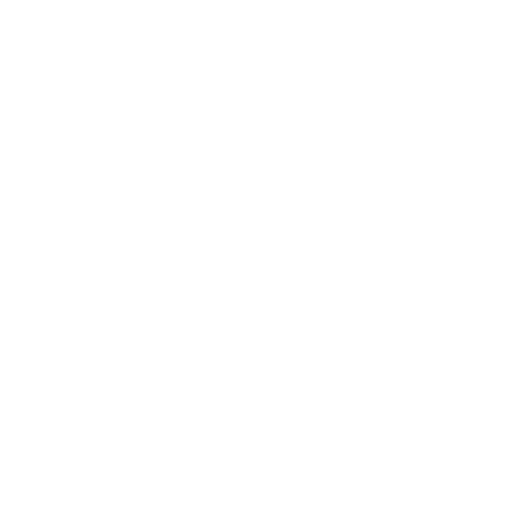
t = 0.00 s
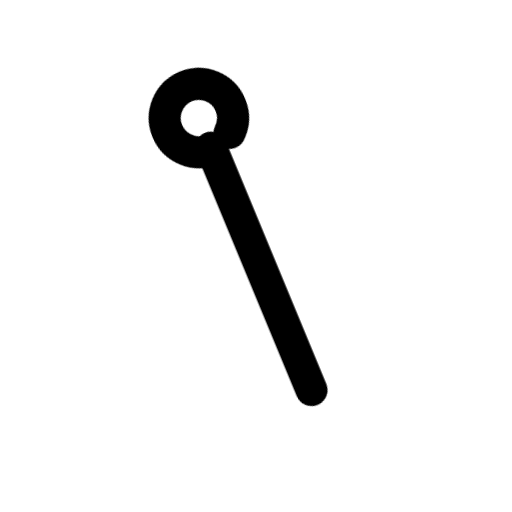
t = 0.44 s
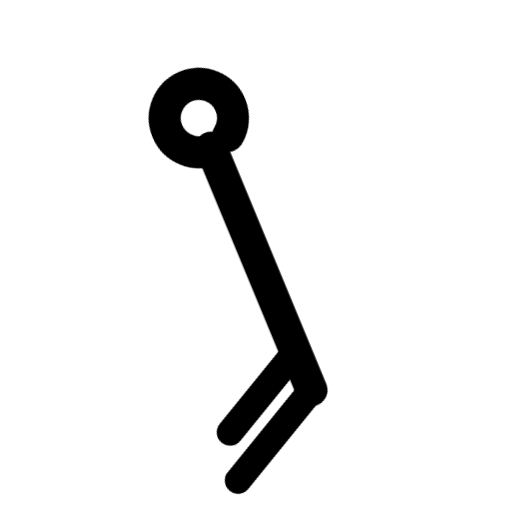
t = 0.88 s
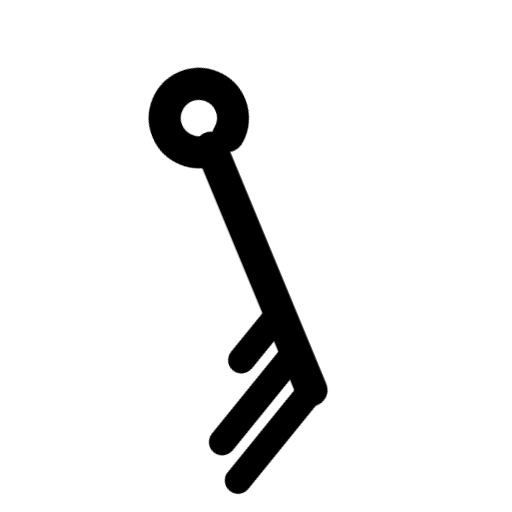
t = 1.25 s
t = 1.79 s: frame unchanged from t = 1.25 s, image omitted
t = 2.33 s: frame unchanged from t = 1.25 s, image omitted

The animated SVG that drew these frames (rendered in a browser with its animation timeline set to each time). Animation: 5 CSS @keyframes rules; one cycle of 2.65 s, repeats indefinitely.

<svg xmlns="http://www.w3.org/2000/svg" width="24" height="24" fill="none" stroke="currentColor" stroke-linecap="round" stroke-linejoin="round" stroke-width="2" viewBox="0 0 24 24">
    <!-- Generated by scripts/icon-expansion/generate.mjs -->
    <!-- Motion: trace each stroke from its own origin, accumulate the drawing, then hold before restarting. -->
    <style>
        @media (prefers-reduced-motion: no-preference) {
            @keyframes ira-stroke-wind-barb-sse-25kt-0 { 0% { stroke-dashoffset: 1; opacity: 0; } 0.4% { opacity: 1; } 9.4%, 88% { stroke-dashoffset: 0; opacity: 1; } 100% { stroke-dashoffset: 0; opacity: 0; } }
            [data-ira-stroke-reveal="wind-barb-sse-25kt"] [data-ira-line="0"] { stroke-dasharray: 1 1; animation: ira-stroke-wind-barb-sse-25kt-0 2.65s cubic-bezier(.25,.65,.35,1) infinite; }
            @keyframes ira-stroke-wind-barb-sse-25kt-1 { 0%, 9.4% { stroke-dashoffset: 1; opacity: 0; } 9.8% { opacity: 1; } 18.8%, 88% { stroke-dashoffset: 0; opacity: 1; } 100% { stroke-dashoffset: 0; opacity: 0; } }
            [data-ira-stroke-reveal="wind-barb-sse-25kt"] [data-ira-line="1"] { stroke-dasharray: 1 1; animation: ira-stroke-wind-barb-sse-25kt-1 2.65s cubic-bezier(.25,.65,.35,1) infinite; }
            @keyframes ira-stroke-wind-barb-sse-25kt-2 { 0%, 18.8% { stroke-dashoffset: 1; opacity: 0; } 19.2% { opacity: 1; } 28.2%, 88% { stroke-dashoffset: 0; opacity: 1; } 100% { stroke-dashoffset: 0; opacity: 0; } }
            [data-ira-stroke-reveal="wind-barb-sse-25kt"] [data-ira-line="2"] { stroke-dasharray: 1 1; animation: ira-stroke-wind-barb-sse-25kt-2 2.65s cubic-bezier(.25,.65,.35,1) infinite; }
            @keyframes ira-stroke-wind-barb-sse-25kt-3 { 0%, 28.2% { stroke-dashoffset: 1; opacity: 0; } 28.6% { opacity: 1; } 37.6%, 88% { stroke-dashoffset: 0; opacity: 1; } 100% { stroke-dashoffset: 0; opacity: 0; } }
            [data-ira-stroke-reveal="wind-barb-sse-25kt"] [data-ira-line="3"] { stroke-dasharray: 1 1; animation: ira-stroke-wind-barb-sse-25kt-3 2.65s cubic-bezier(.25,.65,.35,1) infinite; }
            @keyframes ira-stroke-wind-barb-sse-25kt-4 { 0%, 37.6% { stroke-dashoffset: 1; opacity: 0; } 38% { opacity: 1; } 47%, 88% { stroke-dashoffset: 0; opacity: 1; } 100% { stroke-dashoffset: 0; opacity: 0; } }
            [data-ira-stroke-reveal="wind-barb-sse-25kt"] [data-ira-line="4"] { stroke-dasharray: 1 1; animation: ira-stroke-wind-barb-sse-25kt-4 2.65s cubic-bezier(.25,.65,.35,1) infinite; }
        }
    </style>
    <g data-ira-stroke-reveal="wind-barb-sse-25kt"><g transform="rotate(157.5 12 12)"><g stroke-width="1.5"><path data-ira-line="0" pathLength="1" d="M12 5.2L12 17.5"/><path data-ira-line="1" pathLength="1" d="M12 17.4A1.6 1.6 0 1 1 12 20.599999999999998A1.6 1.6 0 1 1 12 17.4z"/></g></g><g transform="rotate(157.5 12 12)"><g stroke-width="1.25"><path data-ira-line="2" pathLength="1" d="M12 5.2L16.8 2.6"/><path data-ira-line="3" pathLength="1" d="M12 7.15L16.8 4.550000000000001"/><path data-ira-line="4" pathLength="1" d="M12 9.1L14.5 7.75"/></g></g></g>
</svg>
